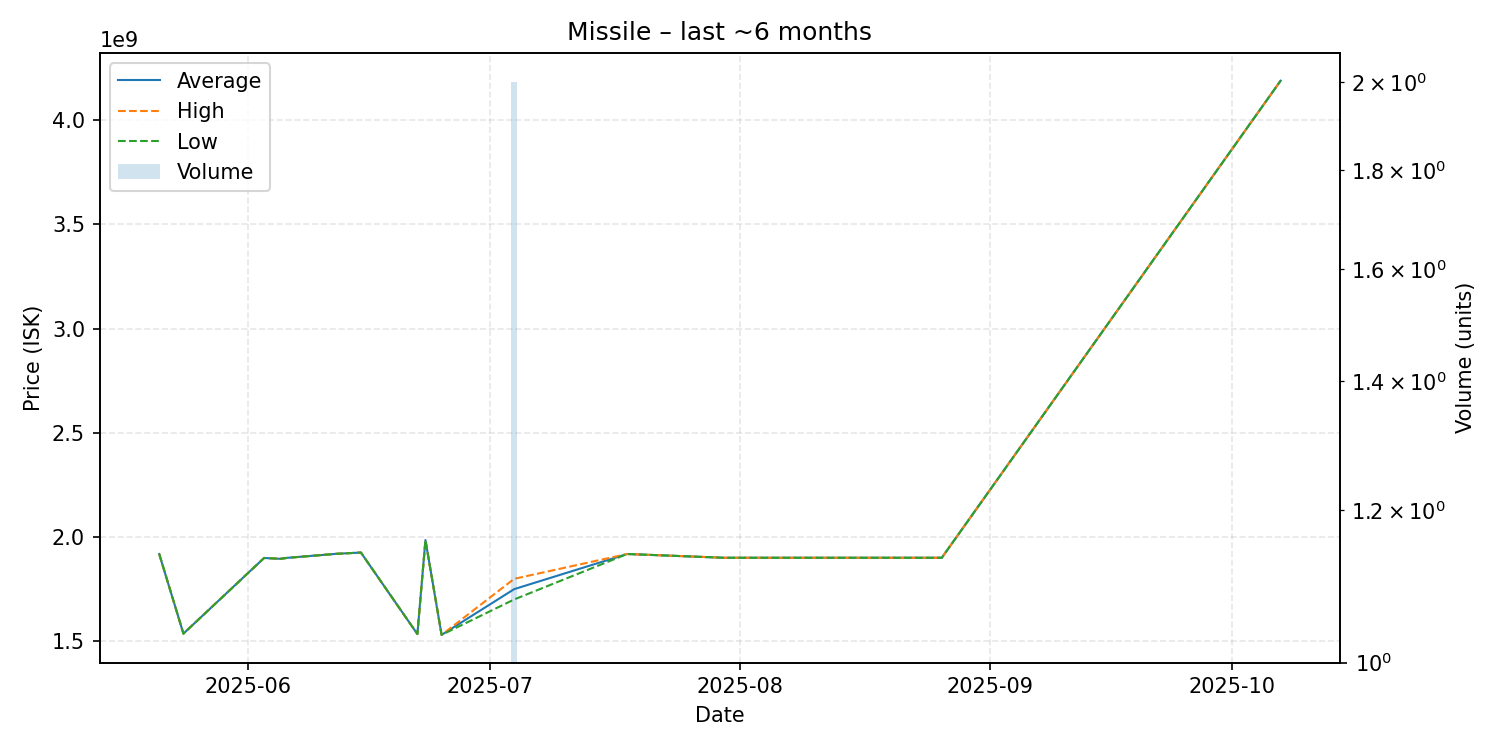

The data file committed next to this chart (first rows):
date, average, highest, lowest, order_count, volume
2025-05-21, 1918000000, 1918000000, 1918000000, 1, 1
2025-05-24, 1536000000, 1536000000, 1536000000, 1, 1
2025-06-03, 1899000000, 1899000000, 1899000000, 1, 1
2025-06-05, 1895000000, 1895000000, 1895000000, 1, 1
2025-06-06, 1900000000, 1900000000, 1900000000, 1, 1
2025-06-12, 1919000000, 1919000000, 1919000000, 1, 1
2025-06-15, 1925000000, 1925000000, 1925000000, 1, 1
2025-06-22, 1534000000, 1534000000, 1534000000, 1, 1
2025-06-23, 1985000000, 1985000000, 1985000000, 1, 1
2025-06-25, 1530000000, 1530000000, 1530000000, 1, 1
2025-07-04, 1749500000, 1799000000, 1700000000, 2, 2
2025-07-18, 1918000000, 1918000000, 1918000000, 1, 1
2025-07-30, 1900000000, 1900000000, 1900000000, 1, 1
2025-08-08, 1900000000, 1900000000, 1900000000, 1, 1
2025-08-20, 1900000000, 1900000000, 1900000000, 1, 1
2025-08-26, 1900000000, 1900000000, 1900000000, 1, 1
2025-10-07, 4189000000, 4189000000, 4189000000, 1, 1
